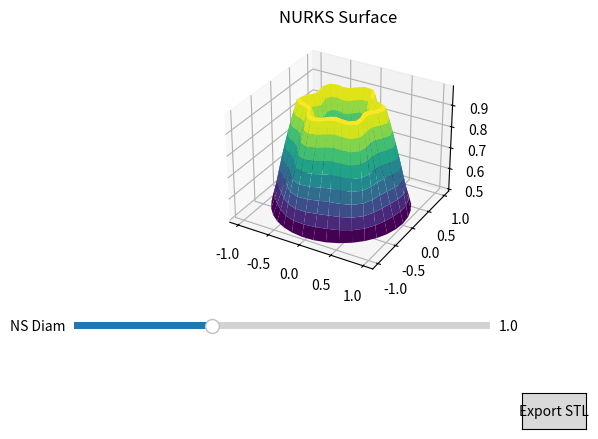

Reproduce this figure in Python.
# Copyright 2025 Todd Hutchinson, Anonymous
# Licensed under the Apache License, Version 2.0 (the "License");
# you may not use this file except in compliance with the License.
# You may obtain a copy of the License at
# http://www.apache.org/licenses/LICENSE-2.0
# Unless required by applicable law or agreed to in writing, software
# distributed under the License is distributed on an "AS IS" BASIS,
# WITHOUT WARRANTIES OR CONDITIONS OF ANY KIND, either express or implied.
# See the License for the specific language governing permissions and
# limitations under the License.
# Proprietary Software - All Rights Reserved
#
# Copyright (C) 2025 Todd Hutchinson
#
# This software is proprietary and confidential. Unauthorized copying,
# distribution, modification, or use is strictly prohibited without
# express written permission from Todd Hutchinson.

import numpy as np
import matplotlib.pyplot as plt
from matplotlib.widgets import Slider, Button
from mpl_toolkits.mplot3d import Axes3D
import hashlib
import struct

def kappa_sha256(data, kappa):
    # Custom KappaSHA-256: Pack kappa into data and hash with SHA-256.
    # Placeholder since original script not fetched; modulates with kappa as key.
    kappa_packed = struct.pack('f', kappa)  # Pack kappa as float.
    keyed_data = kappa_packed + data.encode('utf-8') if isinstance(data, str) else kappa_packed + data
    return hashlib.sha256(keyed_data).hexdigest()

def generate_nurks_surface(ns_diam=1.0, sw_ne_diam=1.0, nw_se_diam=1.0, twist=0.0, amplitude=0.3, radii=1.0, kappa=1.0, height=1.0, inflection=0.5, hex_mode=False):
    # Generate parametric surface points and mesh.
    # 36 nodes for angular control.
    u_num = 36
    v_num = 20
    inner_radius = 0.01  # Small to avoid artefacts.

    u = np.linspace(0, 2 * np.pi, u_num)
    v = np.linspace(inner_radius, 1, v_num)

    if hex_mode:
        # Hexagulation: Stagger alternate rows for hexagonal approximation.
        for i in range(1, v_num, 2):
            u[i * u_num:(i+1)*u_num] += np.pi / u_num / 2  # Stagger by half step.

    U, V = np.meshgrid(u, v)

    # Flower profile with 6 petals.
    petal_amp = amplitude * (1 - V)  # Taper for smaller petals at outer ends (V=1).
    R = radii + petal_amp * np.sin(6 * U + twist)

    # Deform with diameters (elliptical/radial influence).
    # NS scales y, SW/NE and NW/SE scale diagonals.
    scale_x = (sw_ne_diam + nw_se_diam) / 2
    scale_y = ns_diam
    X = R * V * np.cos(U) * scale_x
    Y = R * V * np.sin(U) * scale_y

    # V-curve: Power-based angulation with inflection.
    dist = np.abs(V - inflection)
    Z = height * (1 - dist ** kappa)  # Inverted V, sharper with higher kappa.

    # Curve radial lines (green curves in diagram) by adding twist modulation.
    curve_factor = 0.1 * amplitude  # Curvature based on amplitude.
    X += curve_factor * np.sin(np.pi * V) * np.cos(U + np.pi/4)  # Curve in SW/NE.
    Y += curve_factor * np.sin(np.pi * V) * np.sin(U + np.pi/4)  # Curve in NW/SE.

    # Hash parameters for copyright ID.
    param_str = f"{ns_diam},{sw_ne_diam},{nw_se_diam},{twist},{amplitude},{radii},{kappa},{height},{inflection},{hex_mode}"
    surface_id = kappa_sha256(param_str, kappa)
    print(f"Surface Copyright ID: {surface_id}")

    return X, Y, Z, surface_id

def tessellate_mesh(X, Y, Z, u_num, v_num):
    # Tessellation: Generate triangles from grid.
    triangles = []
    for i in range(v_num - 1):
        for j in range(u_num):
            p1 = (i * u_num + j, X.flatten()[i * u_num + j], Y.flatten()[i * u_num + j], Z.flatten()[i * u_num + j])
            p2 = (i * u_num + (j + 1) % u_num, X.flatten()[i * u_num + (j + 1) % u_num], Y.flatten()[i * u_num + (j + 1) % u_num], Z.flatten()[i * u_num + (j + 1) % u_num])
            p3 = ((i + 1) * u_num + (j + 1) % u_num, X.flatten()[(i + 1) * u_num + (j + 1) % u_num], Y.flatten()[(i + 1) * u_num + (j + 1) % u_num], Z.flatten()[(i + 1) * u_num + (j + 1) % u_num])
            p4 = ((i + 1) * u_num + j, X.flatten()[(i + 1) * u_num + j], Y.flatten()[(i + 1) * u_num + j], Z.flatten()[(i + 1) * u_num + j])
            # Two triangles per quad.
            triangles.append((p1, p2, p3))
            triangles.append((p1, p3, p4))
    return triangles

def export_to_stl(triangles, filename, surface_id):
    # Export mesh to binary STL with embedded hash in header.
    header = f"ID: {surface_id}".ljust(80, ' ').encode('utf-8')
    num_tri = len(triangles)
    with open(filename, 'wb') as f:
        f.write(header)
        f.write(struct.pack('<I', num_tri))
        for tri in triangles:
            # Compute normal.
            v1 = np.array(tri[1][1:]) - np.array(tri[0][1:])
            v2 = np.array(tri[2][1:]) - np.array(tri[0][1:])
            normal = np.cross(v1, v2)
            norm_len = np.linalg.norm(normal)
            if norm_len > 0:
                normal /= norm_len
            else:
                normal = np.array([0, 0, 1])
            f.write(struct.pack('<3f', *normal))
            for p in tri:
                f.write(struct.pack('<3f', *p[1:]))
            f.write(struct.pack('<H', 0))  # Attribute byte count.

# Interactive visualization.
fig = plt.figure()
ax = fig.add_subplot(111, projection='3d')
X, Y, Z, surface_id = generate_nurks_surface()
surf = ax.plot_surface(X, Y, Z, cmap='viridis')
ax.set_title('NURKS Surface')

# Sliders for parameters.
plt.subplots_adjust(bottom=0.35)
ax_ns = plt.axes([0.1, 0.25, 0.65, 0.03])
s_ns = Slider(ax_ns, 'NS Diam', 0.5, 2.0, valinit=1.0)
# Add similar sliders for other params...

def update(val):
    X, Y, Z, _ = generate_nurks_surface(s_ns.val, ... )  # Add all sliders.
    surf.remove()
    surf = ax.plot_surface(X, Y, Z, cmap='viridis')
    fig.canvas.draw_idle()

s_ns.on_changed(update)
# Add on_changed for others.

# Export button.
ax_export = plt.axes([0.8, 0.05, 0.1, 0.075])
btn_export = Button(ax_export, 'Export STL')
def on_export(event):
    X, Y, Z, surface_id = generate_nurks_surface(...)  # Current params.
    triangles = tessellate_mesh(X, Y, Z, 36, 20)
    export_to_stl(triangles, 'nurks_surface.stl', surface_id)
btn_export.on_clicked(on_export)

plt.show()
